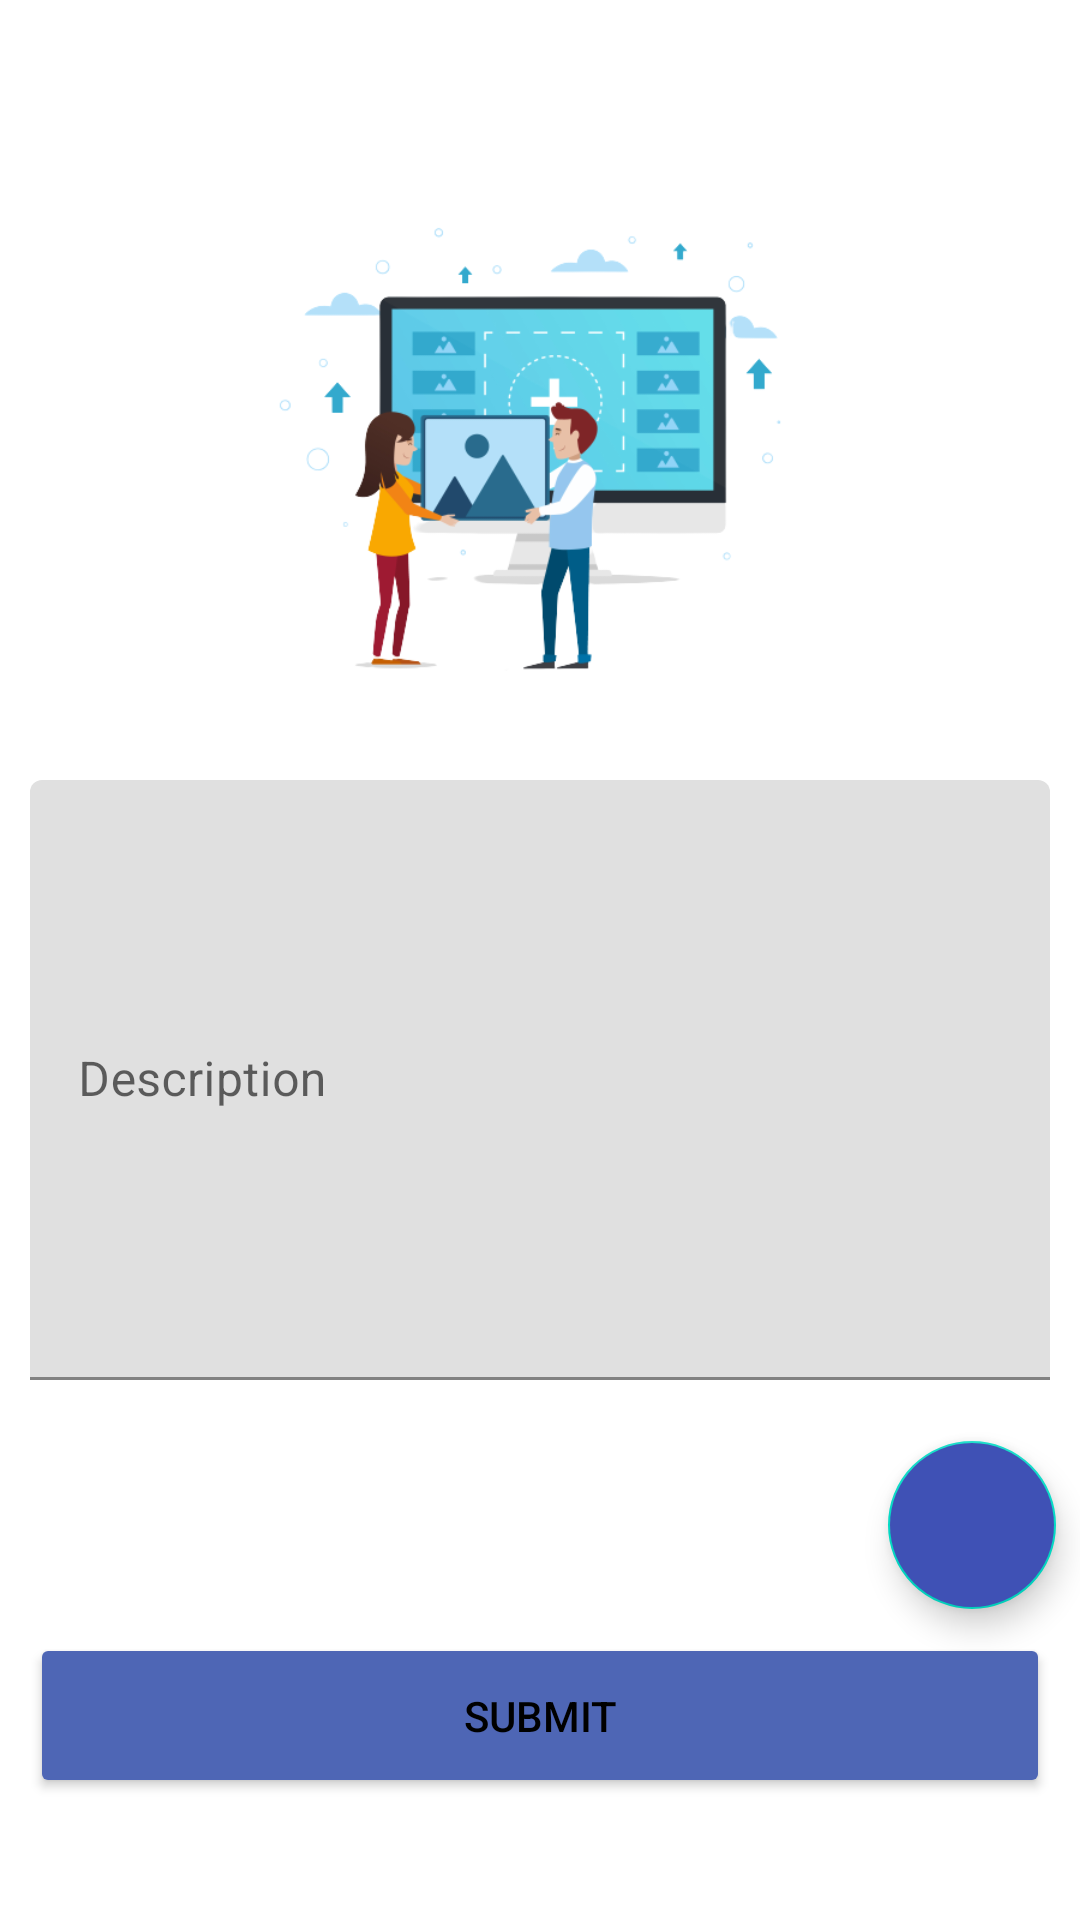

Android layout source for this screen:
<!-- AndroidManifest.xml: application theme Theme.DementiaMemoryApp -->
<!-- res/layout/activity_add_details.xml -->
<?xml version="1.0" encoding="utf-8"?>
<androidx.constraintlayout.widget.ConstraintLayout xmlns:android="http://schemas.android.com/apk/res/android"
    xmlns:app="http://schemas.android.com/apk/res-auto"
    xmlns:tools="http://schemas.android.com/tools"
    android:layout_width="match_parent"
    android:layout_height="match_parent"
    tools:context="Gallery.AddDetails">

    <ImageView
        android:id="@+id/camera_addprod"
        android:layout_width="270dp"
        android:layout_height="200dp"
        android:layout_centerHorizontal="true"
        android:padding="-10dp"
        android:src="@drawable/camera2"
        android:layout_marginTop="50dp"
        app:layout_constraintEnd_toEndOf="parent"
        app:layout_constraintHorizontal_bias="0.496"
        app:layout_constraintStart_toStartOf="parent"
        app:layout_constraintTop_toTopOf="parent" />

    <com.google.android.material.textfield.TextInputLayout
        android:id="@+id/desc_text"
        android:layout_width="match_parent"
        android:layout_height="200dp"
        android:layout_marginStart="10dp"
        android:layout_marginEnd="10dp"
        android:layout_marginTop="10dp"
        android:hint="Description"
        app:endIconMode="custom"
        app:hintTextColor="@color/black"
        app:layout_constraintEnd_toEndOf="parent"
        app:layout_constraintStart_toStartOf="parent"
        app:layout_constraintTop_toBottomOf="@+id/camera_addprod"
        tools:ignore="MissingConstraints">

        <com.google.android.material.textfield.TextInputEditText
            android:id="@+id/desc_text1"
            android:inputType="textMultiLine"
            android:layout_width="match_parent"
            android:layout_height="200dp" />
    </com.google.android.material.textfield.TextInputLayout>

    <com.google.android.material.floatingactionbutton.FloatingActionButton
        android:id="@+id/voiceNote"
        android:layout_width="wrap_content"
        android:layout_height="wrap_content"
        android:layout_gravity="end"
        android:layout_marginBottom="16dp"
        android:backgroundTint="#3F51B5"
        android:src="@drawable/ic_baseline_keyboard_voice_24"
        app:fabSize="normal"
        app:layout_constraintBottom_toBottomOf="parent"
        app:layout_constraintEnd_toEndOf="parent"
        app:layout_constraintHorizontal_bias="0.974"
        app:layout_constraintStart_toStartOf="parent"
        app:layout_constraintTop_toBottomOf="@+id/desc_text"
        app:layout_constraintVertical_bias="0.188" />

    <Button
        android:id="@+id/submit_btn"
        android:layout_width="match_parent"
        android:layout_height="55dp"
        android:layout_marginStart="10dp"
        android:layout_marginEnd="10dp"
        android:layout_marginBottom="48dp"
        android:layout_marginTop="15dp"
        android:backgroundTint="#4E66B5"
        android:text="Submit"
        android:textColor="@color/black"
        app:layout_constraintBottom_toBottomOf="parent"
        app:layout_constraintEnd_toEndOf="parent"
        app:layout_constraintHorizontal_bias="1.0"

        app:layout_constraintStart_toStartOf="parent"
        app:layout_constraintTop_toBottomOf="@+id/voiceNote" />

    <ProgressBar
        android:id="@+id/progressBar_cyclic"
        android:layout_width="wrap_content"
        android:layout_height="wrap_content"
        android:layout_centerHorizontal="true"
        android:layout_centerVertical="true"
        android:layout_marginTop="10dp"
        android:minWidth="50dp"
        android:minHeight="50dp"
        android:visibility="gone"
        android:indeterminateTint="#F1ECEC"
        app:layout_constraintBottom_toBottomOf="parent"
        app:layout_constraintEnd_toEndOf="parent"
        app:layout_constraintHorizontal_bias="0.498"
        app:layout_constraintStart_toStartOf="parent"
        app:layout_constraintTop_toBottomOf="@+id/submit_btn"
        app:layout_constraintVertical_bias="0.171"
        tools:ignore="MissingConstraints" />

</androidx.constraintlayout.widget.ConstraintLayout>
<!-- resources referenced by this layout -->
<resources>
  <!-- drawable camera2: png bitmap (drawable-v24, 58940 bytes) -->
  <style name="Theme.DementiaMemoryApp" parent="Theme.MaterialComponents.DayNight.DarkActionBar">
          
          <item name="colorPrimary">#3943e9</item>
          <item name="colorPrimaryVariant">#3943e9</item>
          <item name="colorOnPrimary">@color/white</item>
          
          <item name="colorSecondary">@color/teal_200</item>
          <item name="colorSecondaryVariant">@color/teal_700</item>
          <item name="colorOnSecondary">@color/black</item>
          
          <item name="android:statusBarColor" tools:targetApi="l">?attr/colorPrimaryVariant</item>
          
      </style>
  <!-- not gathered from this repository: default colours our renderer supplied (Android Studio template values) -->
  <color name="teal_200">#FF03DAC5</color>
  <color name="teal_700">#FF018786</color>
  <color name="black">#FF000000</color>
  <color name="white">#FFFFFFFF</color>
</resources>
